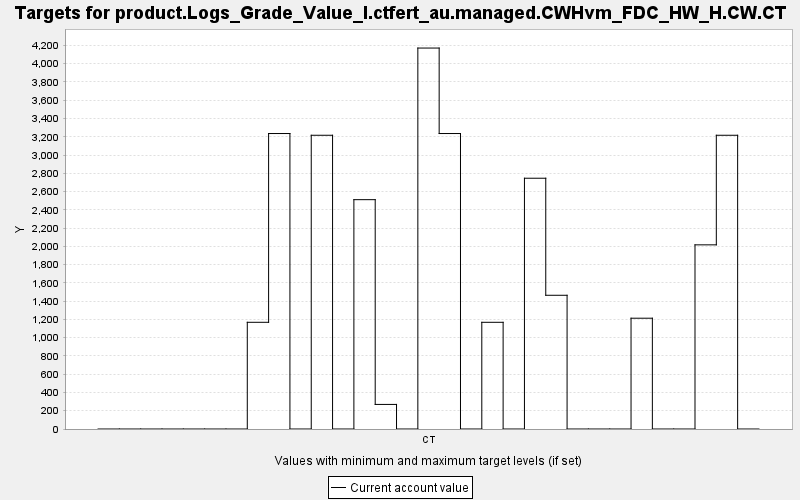

Source data for this figure (header and first rows):
TARGET, PERIOD, YEAR, PERIODWIDTH, MINIMUM, MAXIMUM, MINWEIGHT, MAXWEIGHT, CURRENT, SUMMARY
product.Logs_Grade_Value_I.ctfert_au.man…, 0, 0, 10.0, 0.0, 10000, 1.0, 1.0, 0.0, 0.0
product.Logs_Grade_Value_I.ctfert_au.man…, 1, 10, 10.0, 0.0, 10000, 1.0, 1.0, 0.0, 0.0
product.Logs_Grade_Value_I.ctfert_au.man…, 2, 20, 10.0, 0.0, 10000, 1.0, 1.0, 0.0, 0.0
product.Logs_Grade_Value_I.ctfert_au.man…, 3, 30, 10.0, 0.0, 10000, 1.0, 1.0, 0.0, 0.0
product.Logs_Grade_Value_I.ctfert_au.man…, 4, 40, 10.0, 0.0, 10000, 1.0, 1.0, 0.0, 0.0
product.Logs_Grade_Value_I.ctfert_au.man…, 5, 50, 10.0, 0.0, 10000, 1.0, 1.0, 0.0, 0.0
product.Logs_Grade_Value_I.ctfert_au.man…, 6, 60, 10.0, 0.0, 10000, 1.0, 1.0, 0.0, 0.0
product.Logs_Grade_Value_I.ctfert_au.man…, 7, 70, 10.0, 0.0, 10000, 1.0, 1.0, 1168, 0.0
product.Logs_Grade_Value_I.ctfert_au.man…, 8, 80, 10.0, 0.0, 10000, 1.0, 1.0, 3235, 0.0
product.Logs_Grade_Value_I.ctfert_au.man…, 9, 90, 10.0, 0.0, 10000, 1.0, 1.0, 0.0, 0.0
product.Logs_Grade_Value_I.ctfert_au.man…, 10, 100, 10.0, 0.0, 10000, 1.0, 1.0, 3216, 0.0
product.Logs_Grade_Value_I.ctfert_au.man…, 11, 110, 10.0, 0.0, 10000, 1.0, 1.0, 0.0, 0.0
product.Logs_Grade_Value_I.ctfert_au.man…, 12, 120, 10.0, 0.0, 10000, 1.0, 1.0, 2511, 0.0
product.Logs_Grade_Value_I.ctfert_au.man…, 13, 130, 10.0, 0.0, 10000, 1.0, 1.0, 269.1, 0.0
product.Logs_Grade_Value_I.ctfert_au.man…, 14, 140, 10.0, 0.0, 10000, 1.0, 1.0, 0.0, 0.0
product.Logs_Grade_Value_I.ctfert_au.man…, 15, 150, 10.0, 0.0, 10000, 1.0, 1.0, 4171, 0.0
product.Logs_Grade_Value_I.ctfert_au.man…, 16, 160, 10.0, 0.0, 10000, 1.0, 1.0, 3235, 0.0
product.Logs_Grade_Value_I.ctfert_au.man…, 17, 170, 10.0, 0.0, 10000, 1.0, 1.0, 0.0, 0.0
product.Logs_Grade_Value_I.ctfert_au.man…, 18, 180, 10.0, 0.0, 10000, 1.0, 1.0, 1168, 0.0
product.Logs_Grade_Value_I.ctfert_au.man…, 19, 190, 10.0, 0.0, 10000, 1.0, 1.0, 0.0, 0.0
product.Logs_Grade_Value_I.ctfert_au.man…, 20, 200, 10.0, 0.0, 10000, 1.0, 1.0, 2746, 0.0
product.Logs_Grade_Value_I.ctfert_au.man…, 21, 210, 10.0, 0.0, 10000, 1.0, 1.0, 1464, 0.0
product.Logs_Grade_Value_I.ctfert_au.man…, 22, 220, 10.0, 0.0, 10000, 1.0, 1.0, 0.0, 0.0
product.Logs_Grade_Value_I.ctfert_au.man…, 23, 230, 10.0, 0.0, 10000, 1.0, 1.0, 0.0, 0.0
product.Logs_Grade_Value_I.ctfert_au.man…, 24, 240, 10.0, 0.0, 10000, 1.0, 1.0, 0.0, 0.0
product.Logs_Grade_Value_I.ctfert_au.man…, 25, 250, 10.0, 0.0, 10000, 1.0, 1.0, 1213, 0.0
product.Logs_Grade_Value_I.ctfert_au.man…, 26, 260, 10.0, 0.0, 10000, 1.0, 1.0, 0.0, 0.0
product.Logs_Grade_Value_I.ctfert_au.man…, 27, 270, 10.0, 0.0, 10000, 1.0, 1.0, 0.0, 0.0
product.Logs_Grade_Value_I.ctfert_au.man…, 28, 280, 10.0, 0.0, 10000, 1.0, 1.0, 2016, 0.0
product.Logs_Grade_Value_I.ctfert_au.man…, 29, 290, 10.0, 0.0, 10000, 1.0, 1.0, 3216, 0.0
product.Logs_Grade_Value_I.ctfert_au.man…, 30, 300, 10.0, 0.0, 10000, 1.0, 1.0, 0.0, 0.0
